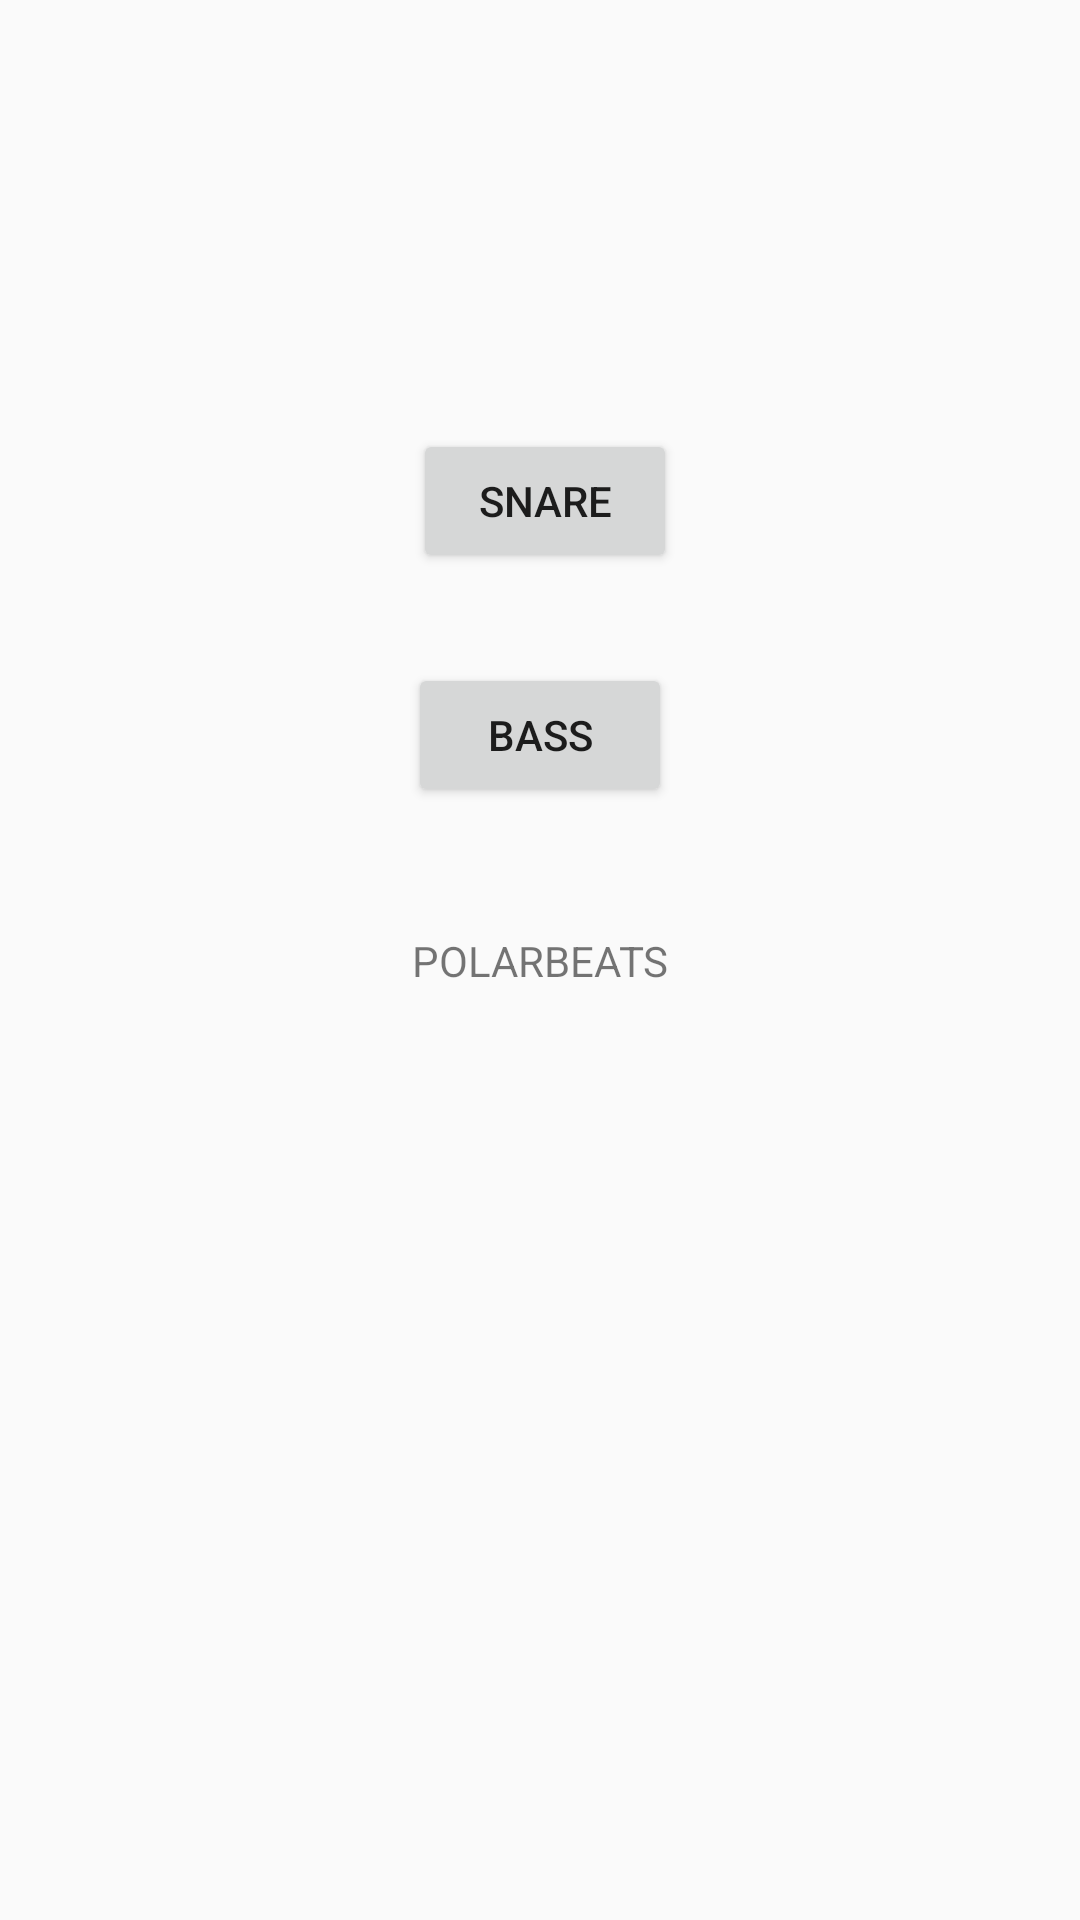

Write the Android layout XML for this screen, with the resource values it uses.
<!-- AndroidManifest.xml: application theme AppTheme -->
<!-- res/layout/activity_drums.xml -->
<?xml version="1.0" encoding="utf-8"?>
<android.support.constraint.ConstraintLayout
        xmlns:android="http://schemas.android.com/apk/res/android"
        xmlns:tools="http://schemas.android.com/tools"
        xmlns:app="http://schemas.android.com/apk/res-auto"
        android:layout_width="match_parent"
        android:layout_height="match_parent"
        tools:context=".MainActivity">

    <TextView
            android:layout_width="wrap_content"
            android:layout_height="wrap_content"
            android:text="POLARBEATS"
            app:layout_constraintBottom_toBottomOf="parent"
            app:layout_constraintLeft_toLeftOf="parent"
            app:layout_constraintRight_toRightOf="parent"
            app:layout_constraintTop_toTopOf="parent" android:id="@+id/textView"/>
    <Button
            android:text="snare"
            android:layout_width="wrap_content"
            android:layout_height="wrap_content"
            android:id="@+id/snare"
            app:layout_constraintTop_toTopOf="parent"
            android:layout_marginTop="173dp" app:layout_constraintEnd_toEndOf="parent"
            android:layout_marginEnd="160dp" app:layout_constraintStart_toStartOf="parent"
            android:layout_marginStart="163dp" android:layout_marginBottom="15dp"
            app:layout_constraintBottom_toTopOf="@+id/bass"/>
    <Button
            android:text="bass"
            android:layout_width="wrap_content"
            android:layout_height="wrap_content"
            android:id="@+id/bass" android:layout_marginTop="15dp"
            app:layout_constraintTop_toBottomOf="@+id/snare" app:layout_constraintEnd_toEndOf="parent"
            android:layout_marginEnd="162dp" app:layout_constraintStart_toStartOf="parent"
            android:layout_marginStart="162dp" android:layout_marginBottom="72dp"
            app:layout_constraintBottom_toTopOf="@+id/textView"/>
    <Button
            android:text="hihat"
            android:layout_width="wrap_content"
            android:layout_height="wrap_content"
            android:id="@+id/hihat" app:layout_constraintTop_toTopOf="parent"
            android:layout_marginTop="114dp" app:layout_constraintStart_toStartOf="parent"
            android:layout_marginStart="75dp" app:layout_constraintEnd_toEndOf="parent"
            android:layout_marginEnd="248dp" android:layout_marginBottom="569dp"
            app:layout_constraintBottom_toBottomOf="parent"/>

</android.support.constraint.ConstraintLayout>
<!-- resources referenced by this layout -->
<resources>
  <style name="AppTheme" parent="Theme.AppCompat.Light.DarkActionBar">
          
          <item name="colorPrimaryDark">@color/gradientStart</item>
          <item name="colorAccent">@color/gradientStart</item>
          <item name="colorPrimary">@color/gradientStart</item>
          <item name="android:actionBarStyle">@style/ThemeActionBar</item>
          <item name="android:windowActionBarOverlay">true</item>
          
          <item name="actionBarStyle">@style/ThemeActionBar</item>
          <item name="windowActionBarOverlay">true</item>
          <item name="android:navigationBarColor">@color/navigationBar</item>
      </style>
  <color name="gradientStart">#ee8251</color>
  <style name="ThemeActionBar" parent="Widget.AppCompat.Light.ActionBar.Solid">
          <item name="android:background">@null</item>
          
          <item name="background">@null</item>
      </style>
  <color name="navigationBar">#a83253</color>
</resources>
